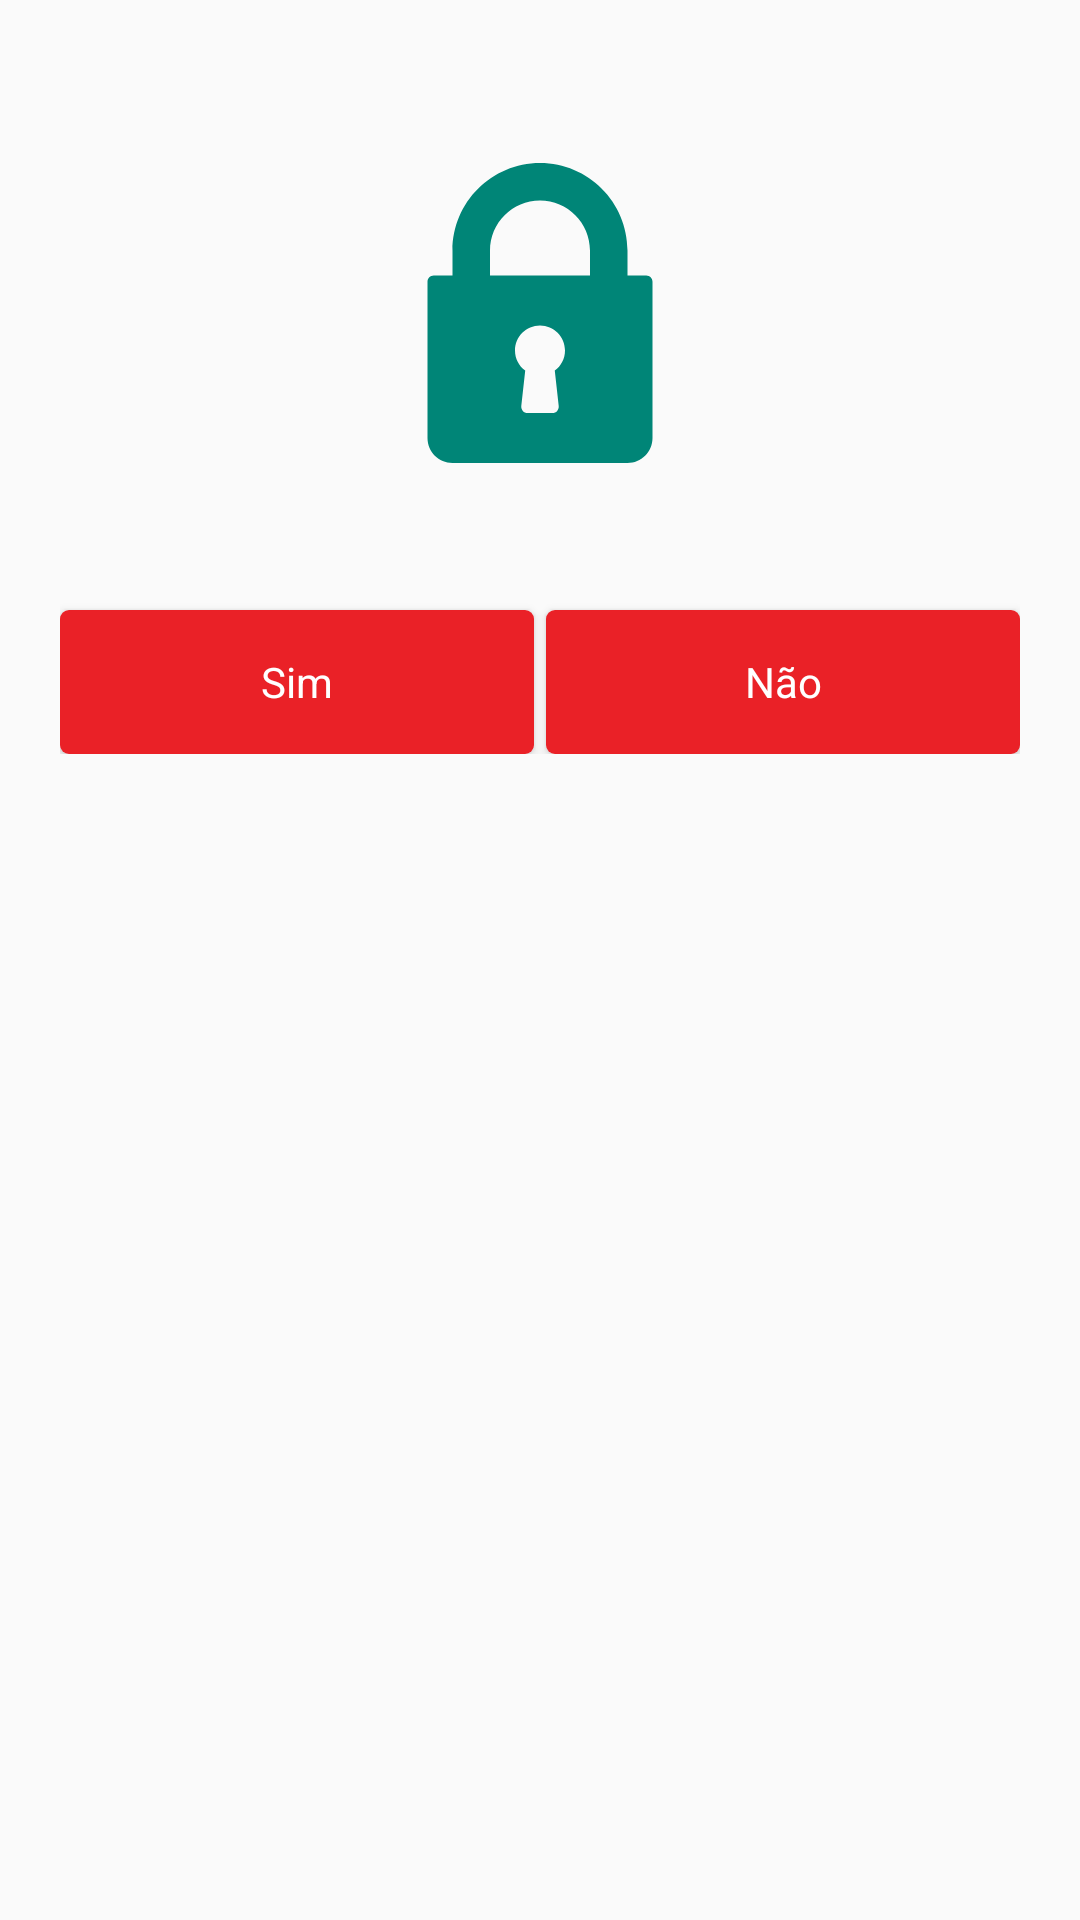

The Android layout XML behind this screen, and the referenced resources:
<!-- AndroidManifest.xml: application theme AppTheme -->
<!-- res/layout/dialog_generic_msm_yes_no.xml -->
<?xml version="1.0" encoding="utf-8"?>
<LinearLayout xmlns:android="http://schemas.android.com/apk/res/android"
    xmlns:app="http://schemas.android.com/apk/res-auto"
    android:orientation="vertical"
    android:layout_width="match_parent"
    android:layout_height="match_parent"
    android:gravity="center_horizontal"
    android:padding="20dp">


    <TextView
              android:id="@+id/text_title"
              android:layout_width="match_parent"
              android:layout_height="wrap_content"
              android:text=""
              android:autoLink="web"
              android:gravity="center"
              android:textColor="@color/md_black_1000"
              android:textSize="@dimen/txt_title_toolbar"
              android:textStyle="bold"
    />

    <ImageView
               android:id="@+id/img"
               android:layout_width="100dp"
               android:layout_height="100dp"
               android:src="@drawable/ic_login_password"
               app:tint="@color/icons"
               android:layout_marginTop="10dp" />


    <TextView android:id="@+id/text_msm"
              android:layout_width="match_parent"
              android:layout_height="wrap_content"
              android:gravity="center"
              android:autoLink="web"
              android:layout_marginTop="10dp"
              android:textColor="@color/md_black_1000"
    />

    <LinearLayout
        android:layout_width="match_parent"
        android:layout_height="wrap_content">

        <Button
            android:id="@+id/button_yes"
            android:layout_width="match_parent"
            android:layout_height="wrap_content"
            android:layout_weight="1"
            android:enabled="true"
            android:text="@string/yes"
            android:textAppearance="@style/TextAppearance.AppCompat.Inverse"
            android:padding="8dp"
            android:gravity="center"
            app:backgroundTint="@color/colorPrimary"
            android:layout_marginTop="20dp"
            android:layout_marginRight="2dp"
            app:layout_constraintBottom_toTopOf="@+id/container_register"
            app:layout_constraintStart_toStartOf="@+id/linearLayout"
            app:layout_constraintEnd_toEndOf="@+id/linearLayout"/>

        <Button
            android:id="@+id/button_no"
            android:layout_width="match_parent"
            android:layout_height="wrap_content"
            android:layout_weight="1"
            android:enabled="true"
            android:text="@string/no"
            android:textAppearance="@style/TextAppearance.AppCompat.Inverse"
            android:padding="8dp"
            android:gravity="center"
            android:layout_marginLeft="2dp"
            app:backgroundTint="@color/colorPrimary"
            android:layout_marginTop="20dp"
            app:layout_constraintBottom_toTopOf="@+id/container_register"
            app:layout_constraintStart_toStartOf="@+id/linearLayout"
            app:layout_constraintEnd_toEndOf="@+id/linearLayout"/>

    </LinearLayout>



</LinearLayout>
<!-- resources referenced by this layout -->
<resources>
  <color name="colorPrimary">#008577</color>
  <color name="icons">#008577</color>
  <dimen name="txt_title_toolbar">18dp</dimen>
  <!-- drawable ic_login_password (drawable) -->
  <vector android:height="24dp" android:viewportHeight="512"
      android:viewportWidth="512" android:width="24dp" xmlns:android="http://schemas.android.com/apk/res/android">
      <path android:fillColor="#008577" android:pathData="M437.333,192h-32v-42.667C405.333,66.99 338.344,0 256,0S106.667,66.99 106.667,149.333V192h-32C68.771,192 64,196.771 64,202.667v266.667C64,492.865 83.135,512 106.667,512h298.667C428.865,512 448,492.865 448,469.333V202.667C448,196.771 443.229,192 437.333,192zM287.938,414.823c0.333,3.01 -0.635,6.031 -2.656,8.292c-2.021,2.26 -4.917,3.552 -7.948,3.552h-42.667c-3.031,0 -5.927,-1.292 -7.948,-3.552c-2.021,-2.26 -2.99,-5.281 -2.656,-8.292l6.729,-60.51c-10.927,-7.948 -17.458,-20.521 -17.458,-34.313c0,-23.531 19.135,-42.667 42.667,-42.667s42.667,19.135 42.667,42.667c0,13.792 -6.531,26.365 -17.458,34.313L287.938,414.823zM341.333,192H170.667v-42.667C170.667,102.281 208.948,64 256,64s85.333,38.281 85.333,85.333V192z"/>
  </vector>
  <string name="no">Não</string>
  <string name="yes">Sim</string>
  <style name="AppTheme" parent="Theme.AppCompat.Light.NoActionBar">
          
          <item name="colorPrimary">@color/colorPrimary</item>
          <item name="colorPrimaryDark">@color/colorPrimaryDark</item>
          <item name="colorAccent">@color/colorAccent</item>
          <item name="android:buttonStyle">@style/buttonStyle.App</item>
          <item name="drawerArrowStyle">@style/DrawerArrowStyle</item>
      </style>
  <color name="colorPrimaryDark">#00574B</color>
  <color name="colorAccent">#EA2127</color>
  <style name="buttonStyle.App" parent="android:Widget.Material.Button" tools:ignore="NewApi">
          <item name="android:background">@drawable/ripple_effect</item>
          <item name="android:textColor">@android:color/white</item>
      </style>
  <style name="DrawerArrowStyle" parent="@style/Widget.AppCompat.DrawerArrowToggle">
          <item name="spinBars">false</item>
          <item name="color">@color/white</item>
      </style>
  <!-- drawable ripple_effect (drawable) -->
  <?xml version="1.0" encoding="utf-8"?>
  <ripple
          xmlns:android="http://schemas.android.com/apk/res/android"
          xmlns:tools="http://schemas.android.com/tools" android:color="@color/colorRipple" tools:ignore="NewApi">     
  
      
      <item>
          <shape android:shape="rectangle">
              <corners android:radius="3dp" />
              <solid android:color="@color/colorAccent"/>
          </shape>
      </item>
  
  </ripple>
  <color name="white">#FFFFFF</color>
  <color name="colorRipple">#C5CAE9</color>
</resources>
